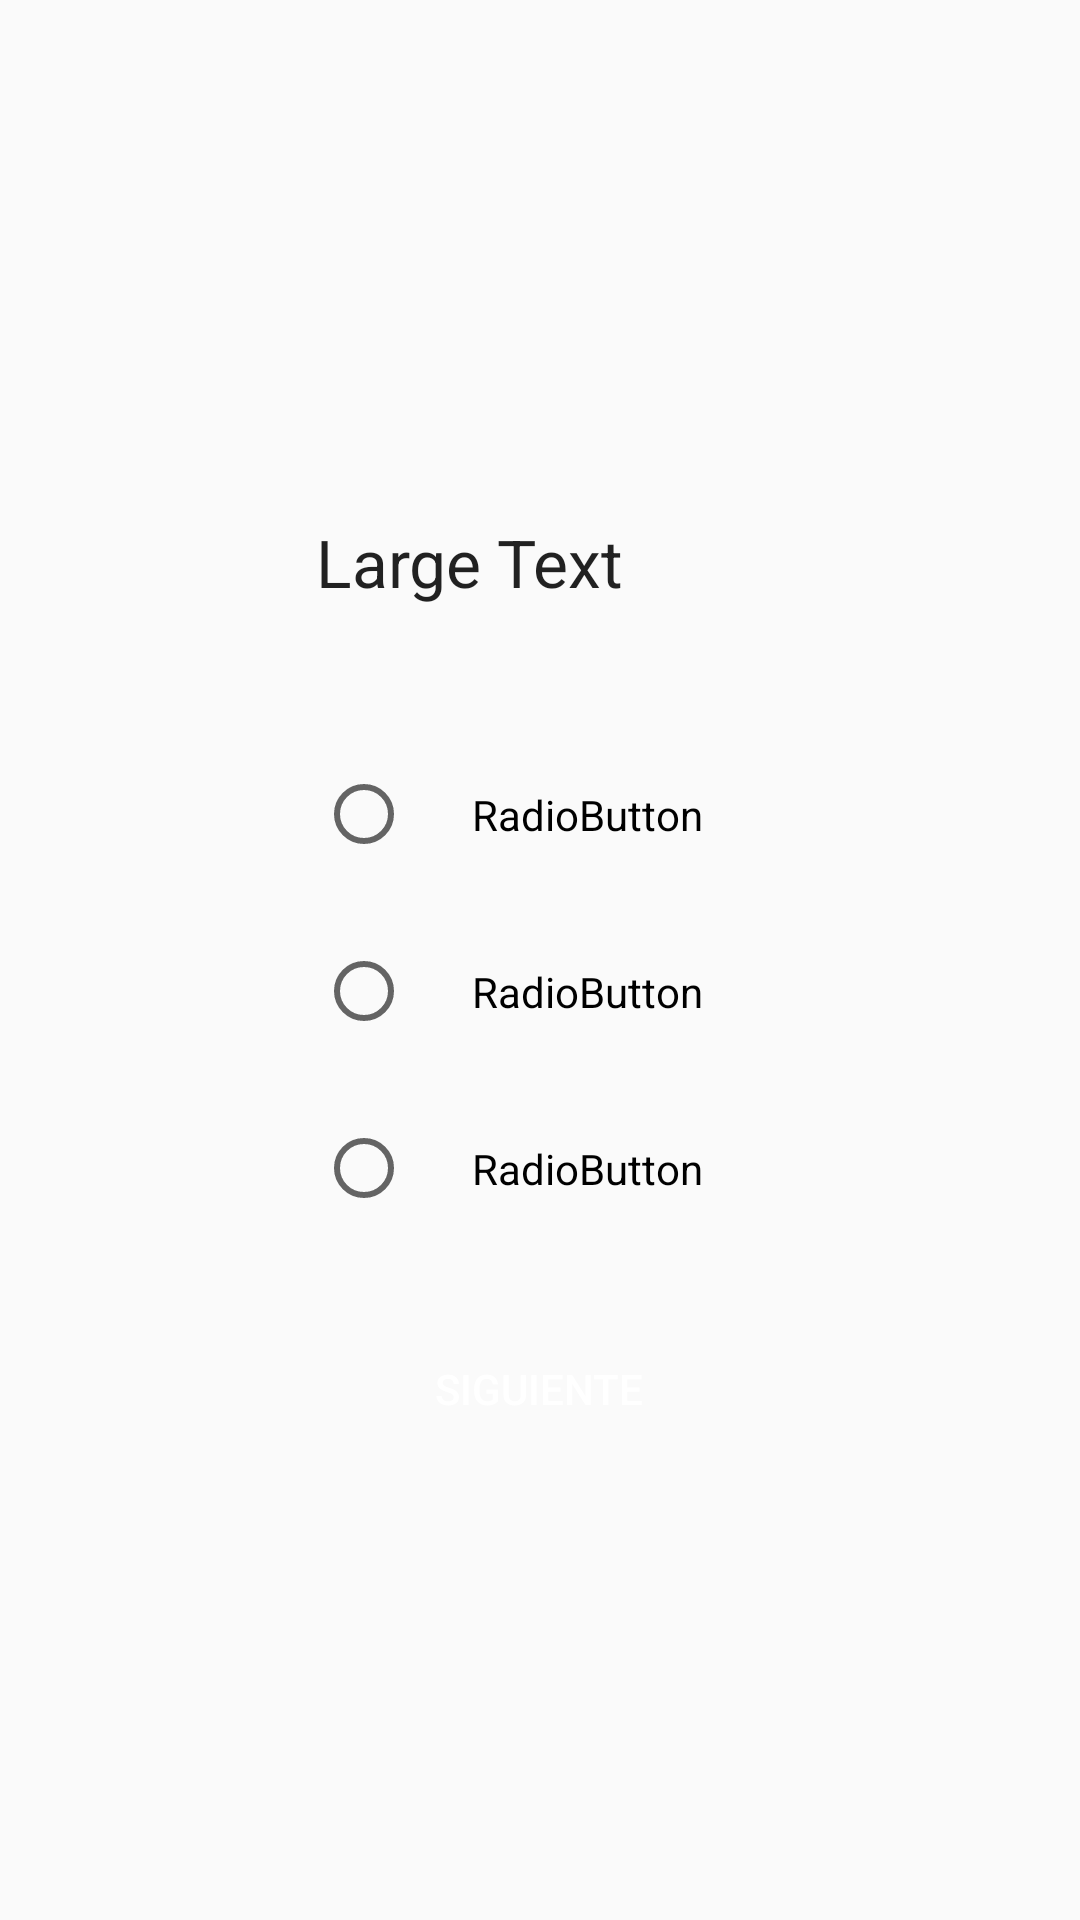

The Android layout XML behind this screen, and the referenced resources:
<!-- AndroidManifest.xml: application theme AppTheme -->
<!-- res/layout/activity_quiz.xml -->
<?xml version="1.0" encoding="utf-8"?>
<RelativeLayout xmlns:android="http://schemas.android.com/apk/res/android"
    android:layout_width="match_parent"
    android:layout_height="match_parent">

    <LinearLayout
        android:layout_width="wrap_content"
        android:layout_height="wrap_content"
        android:orientation="vertical"
        android:layout_centerVertical="true"
        android:layout_centerHorizontal="true">
        <TextView
            android:id="@+id/textView1"
            android:layout_width="match_parent"
            android:layout_height="wrap_content"
            android:padding="20dp"
            android:text="Large Text"
            android:textAppearance="?android:attr/textAppearanceLarge" />
        <RadioGroup
            android:id="@+id/radioGroup1"
            android:layout_width="match_parent"
            android:padding="20dp"
            android:layout_height="wrap_content"
            android:layout_weight="0.04" >
            <RadioButton
                android:id="@+id/radio0"
                android:padding="20dp"
                android:layout_width="match_parent"
                android:layout_height="wrap_content"
                android:text="RadioButton" />
            <RadioButton
                android:id="@+id/radio1"
                android:padding="20dp"
                android:layout_width="match_parent"
                android:layout_height="wrap_content"
                android:text="RadioButton" />
            <RadioButton
                android:id="@+id/radio2"
                android:padding="20dp"
                android:layout_width="match_parent"
                android:layout_height="wrap_content"
                android:text="RadioButton" />
        </RadioGroup>

        <Button
            android:id="@+id/button1"
            android:layout_width="match_parent"
            android:layout_height="wrap_content"
            android:background="@drawable/custom_button"
            android:textColor="@color/colorWhite"
            android:text="Siguiente" />
    </LinearLayout>
</RelativeLayout>
<!-- resources referenced by this layout -->
<resources>
  <color name="colorWhite">#FFFFFF</color>
  <style name="AppTheme" parent="Theme.AppCompat.Light.DarkActionBar">
          
          <item name="colorPrimary">@color/colorPrimary</item>
          <item name="colorPrimaryDark">@color/colorPrimaryDark</item>
          <item name="colorAccent">@color/colorAccent</item>
      </style>
  <color name="colorPrimary">#191919</color>
  <color name="colorPrimaryDark">#191919</color>
  <color name="colorAccent">#FF4081</color>
</resources>
